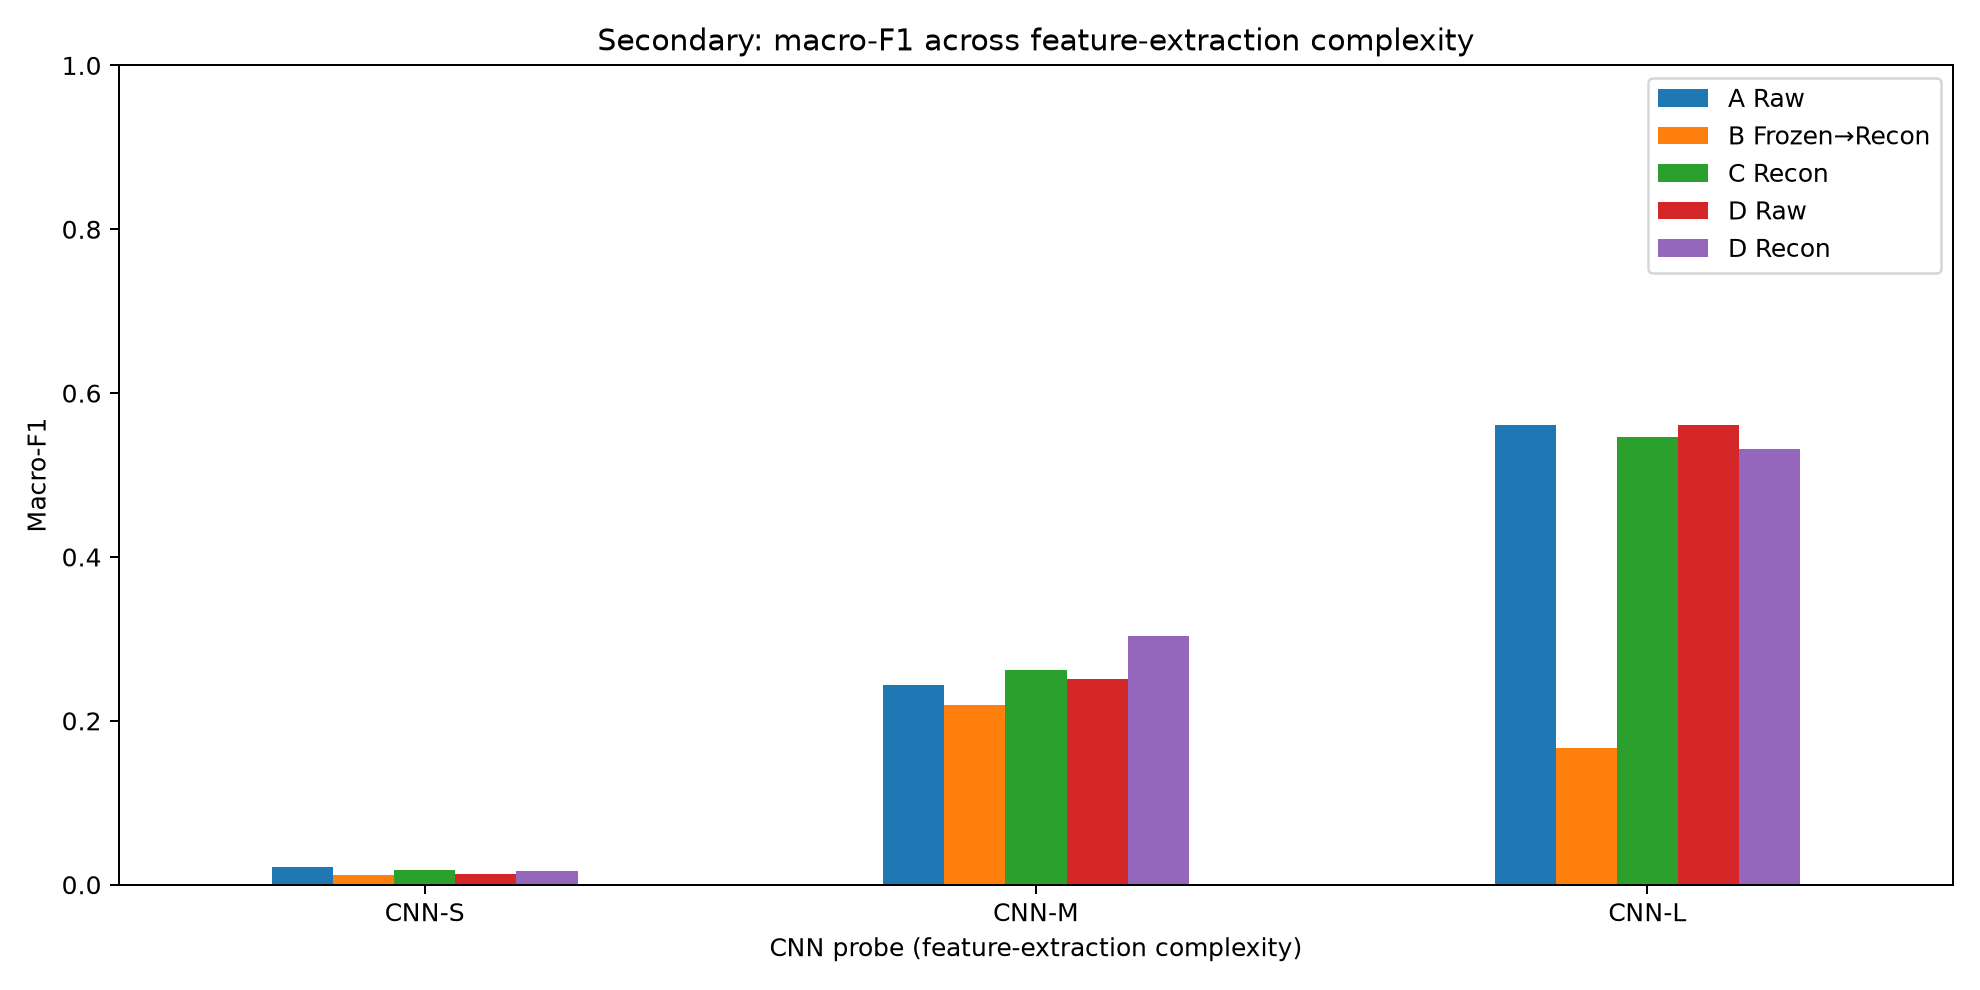

Data behind this chart, as committed beside it:
, A Raw, B Frozen→Recon, C Recon, D Raw, D Recon
CNN-S, 0.0215, 0.01235, 0.01775, 0.01358, 0.01661
CNN-M, 0.2442, 0.2193, 0.2625, 0.2513, 0.3038
CNN-L, 0.5615, 0.1669, 0.547, 0.5616, 0.5316
